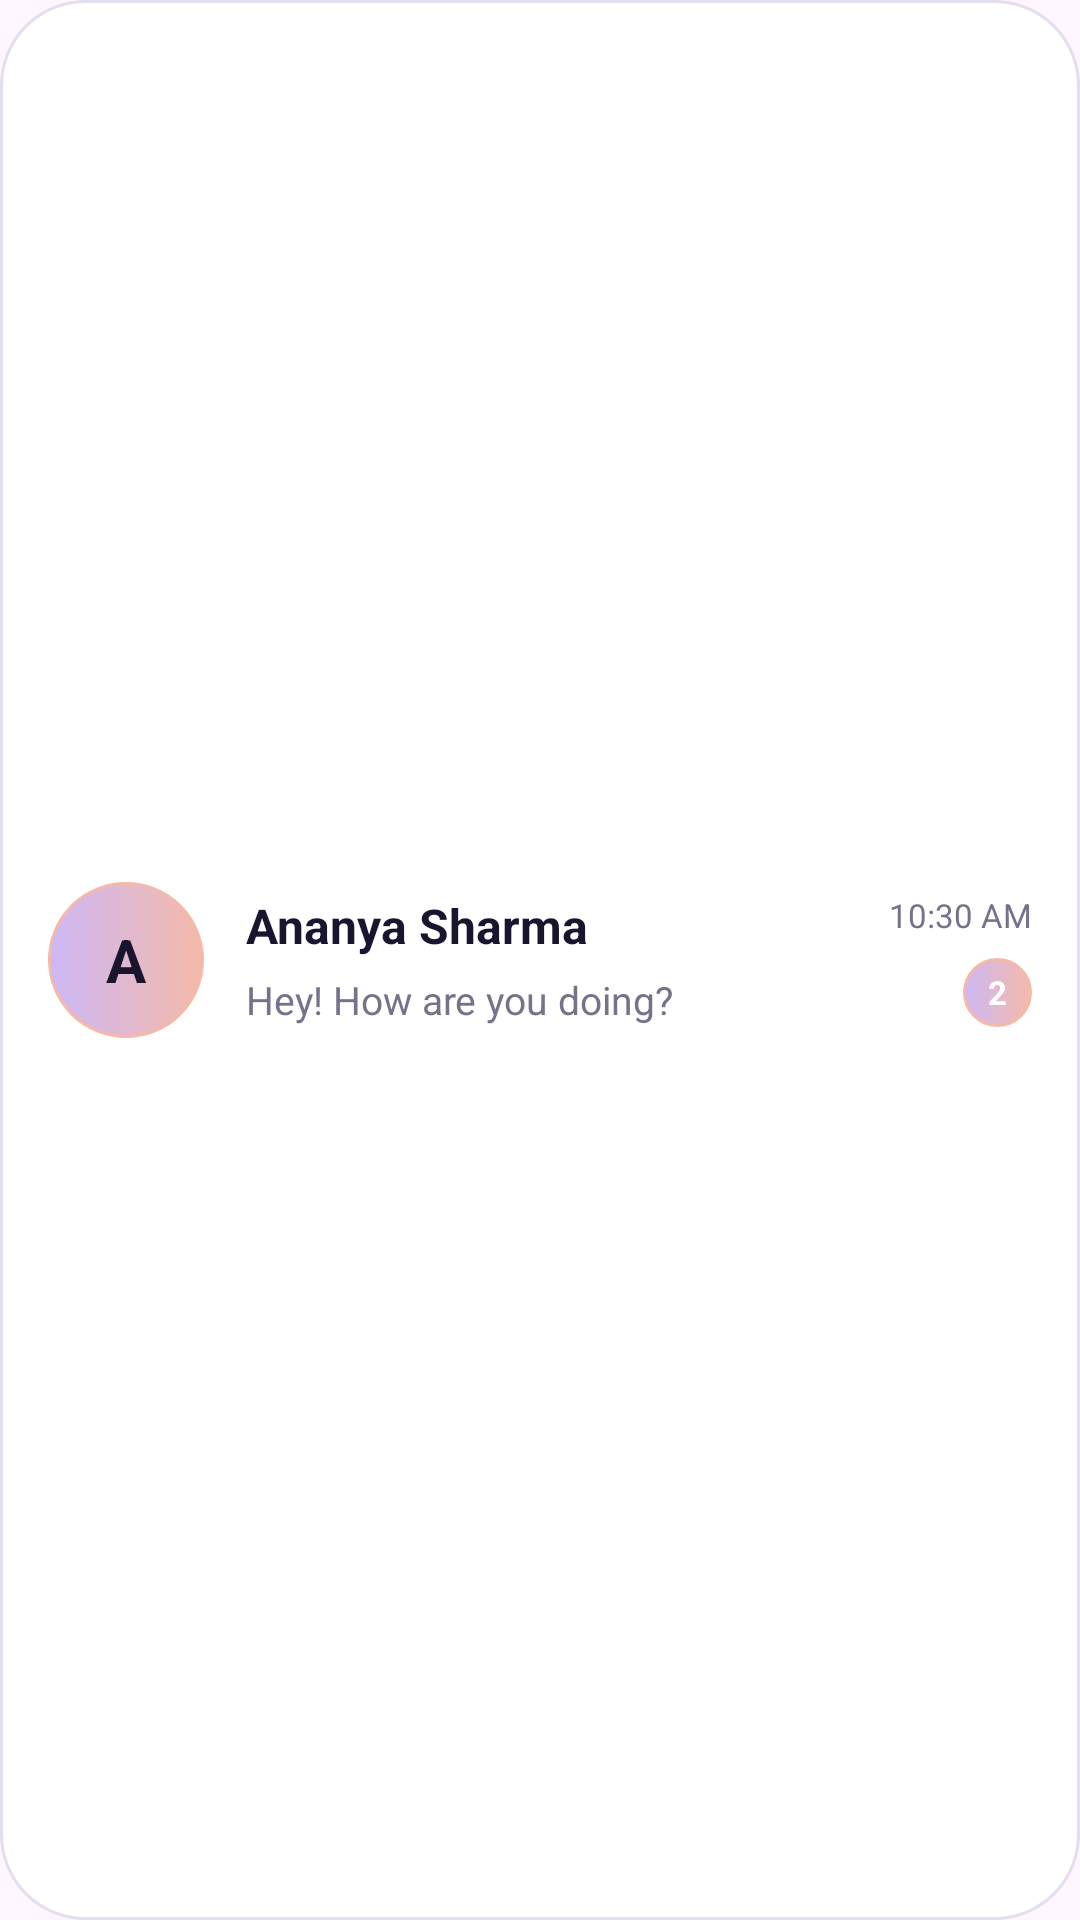

Reconstruct the res/layout file that produces this screen, plus the resources it refers to.
<!-- AndroidManifest.xml: application theme Theme.LumaChat -->
<!-- res/layout/chat_item.xml -->
<?xml version="1.0" encoding="utf-8"?>
<LinearLayout
    xmlns:android="http://schemas.android.com/apk/res/android"
    android:id="@+id/chatItemRoot"
    android:layout_width="match_parent"
    android:layout_height="wrap_content"
    android:orientation="horizontal"
    android:gravity="center_vertical"
    android:padding="16dp"
    android:layout_marginBottom="12dp"
    android:background="@drawable/card_background">

    <TextView
        android:id="@+id/tvAvatar"
        android:layout_width="52dp"
        android:layout_height="52dp"
        android:gravity="center"
        android:text="A"
        android:textSize="20sp"
        android:textStyle="bold"
        android:textColor="@color/midnight_navy"
        android:background="@drawable/button_background"/>

    <LinearLayout
        android:layout_width="0dp"
        android:layout_height="wrap_content"
        android:layout_weight="1"
        android:orientation="vertical"
        android:layout_marginStart="14dp">

        <TextView
            android:id="@+id/tvContactName"
            android:layout_width="wrap_content"
            android:layout_height="wrap_content"
            android:text="Ananya Sharma"
            android:textSize="16sp"
            android:textStyle="bold"
            android:textColor="@color/midnight_navy"/>

        <TextView
            android:id="@+id/tvLastMessage"
            android:layout_width="wrap_content"
            android:layout_height="wrap_content"
            android:text="Hey! How are you doing?"
            android:textSize="13sp"
            android:textColor="@color/text_secondary"
            android:layout_marginTop="5dp"/>

    </LinearLayout>

    <LinearLayout
        android:layout_width="wrap_content"
        android:layout_height="wrap_content"
        android:orientation="vertical"
        android:gravity="end">

        <TextView
            android:id="@+id/tvTime"
            android:layout_width="wrap_content"
            android:layout_height="wrap_content"
            android:text="10:30 AM"
            android:textSize="11sp"
            android:textColor="@color/text_secondary"/>

        <TextView
            android:id="@+id/tvUnreadCount"
            android:layout_width="23dp"
            android:layout_height="23dp"
            android:gravity="center"
            android:text="2"
            android:textSize="11sp"
            android:textStyle="bold"
            android:textColor="@color/card_white"
            android:background="@drawable/button_background"
            android:layout_marginTop="7dp"/>

    </LinearLayout>

</LinearLayout>
<!-- resources referenced by this layout -->
<resources>
  <color name="card_white">#FFFFFF</color>
  <color name="midnight_navy">#19152F</color>
  <color name="text_secondary">#77718A</color>
  <!-- drawable button_background (drawable) -->
  <?xml version="1.0" encoding="utf-8"?>
  <shape xmlns:android="http://schemas.android.com/apk/res/android"
      android:shape="rectangle">
  
      <gradient
          android:startColor="@color/lavender"
          android:endColor="@color/soft_peach"
          android:angle="0" />
  
      <corners android:radius="30dp" />
  
      <stroke
          android:width="1dp"
          android:color="@color/soft_peach" />
  
  </shape>
  <!-- drawable card_background (drawable) -->
  <?xml version="1.0" encoding="utf-8"?>
  <shape xmlns:android="http://schemas.android.com/apk/res/android"
      android:shape="rectangle">
  
      <solid android:color="@color/card_white" />
  
      <corners android:radius="28dp" />
  
      <stroke
          android:width="1dp"
          android:color="@color/border_color" />
  
      <padding
          android:left="20dp"
          android:top="20dp"
          android:right="20dp"
          android:bottom="20dp" />
  
  </shape>
  <style name="Theme.LumaChat" parent="Base.Theme.LumaChat" />
  <color name="lavender">#CDB8F6</color>
  <color name="soft_peach">#F4B9A9</color>
  <color name="border_color">#E5DDF0</color>
  <style name="Base.Theme.LumaChat" parent="Theme.Material3.DayNight.NoActionBar">
          
          
      </style>
</resources>
